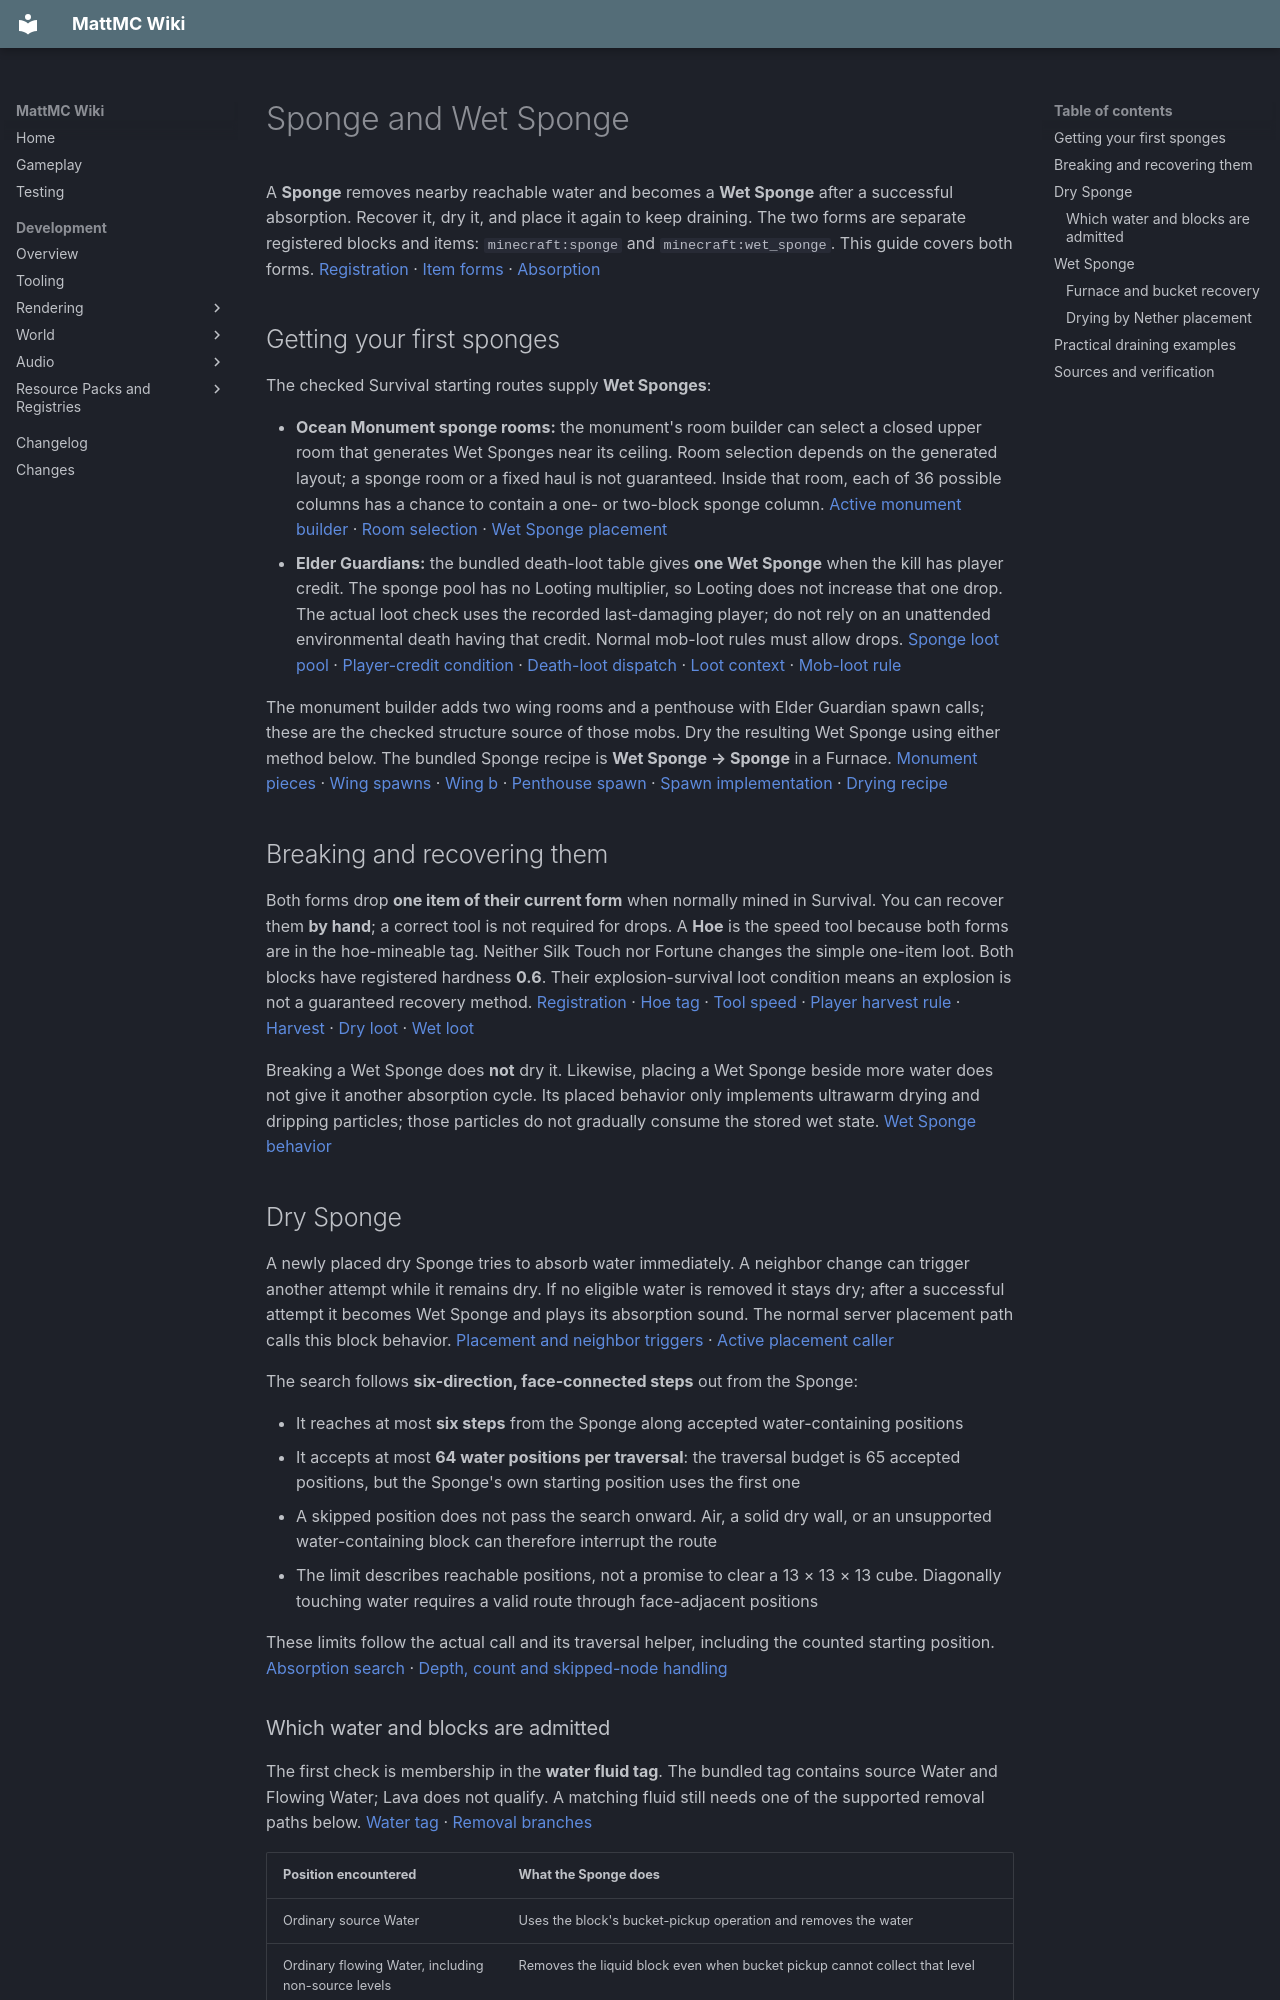

repository: HungLo2020/MattMC · page: gameplay/blocks/Sponge/index.html · generator: mkdocs

# Sponge and Wet Sponge

A **Sponge** removes nearby reachable water and becomes a **Wet Sponge** after a successful absorption. Recover it, dry it, and place it again to keep draining. The two forms are separate registered blocks and items: `minecraft:sponge` and `minecraft:wet_sponge`. This guide covers both forms. [Registration][register] · [Item forms][items] · [Absorption][absorb]

## Getting your first sponges

The checked Survival starting routes supply **Wet Sponges**:

- **Ocean Monument sponge rooms:** the monument's room builder can select a closed upper room that generates Wet Sponges near its ceiling. Room selection depends on the generated layout; a sponge room or a fixed haul is not guaranteed. Inside that room, each of 36 possible columns has a chance to contain a one- or two-block sponge column. [Active monument builder][monument] · [Room selection][rooms] · [Wet Sponge placement][sponge-room]
- **Elder Guardians:** the bundled death-loot table gives **one Wet Sponge** when the kill has player credit. The sponge pool has no Looting multiplier, so Looting does not increase that one drop. The actual loot check uses the recorded last-damaging player; do not rely on an unattended environmental death having that credit. Normal mob-loot rules must allow drops. [Sponge loot pool][elder-loot] · [Player-credit condition][killed-by-player] · [Death-loot dispatch][death-loot] · [Loot context][loot-context] · [Mob-loot rule][mob-loot]

The monument builder adds two wing rooms and a penthouse with Elder Guardian spawn calls; these are the checked structure source of those mobs. Dry the resulting Wet Sponge using either method below. The bundled Sponge recipe is **Wet Sponge → Sponge** in a Furnace. [Monument pieces][rooms] · [Wing spawns][wing-a] · [Wing b][wing-b] · [Penthouse spawn][penthouse] · [Spawn implementation][elder-spawn] · [Drying recipe][recipe]

## Breaking and recovering them

Both forms drop **one item of their current form** when normally mined in Survival. You can recover them **by hand**; a correct tool is not required for drops. A **Hoe** is the speed tool because both forms are in the hoe-mineable tag. Neither Silk Touch nor Fortune changes the simple one-item loot. Both blocks have registered hardness **0.6**. Their explosion-survival loot condition means an explosion is not a guaranteed recovery method. [Registration][register] · [Hoe tag][hoe] · [Tool speed][tool-material] · [Player harvest rule][player-tool] · [Harvest][harvest] · [Dry loot][dry-loot] · [Wet loot][wet-loot]

Breaking a Wet Sponge does **not** dry it. Likewise, placing a Wet Sponge beside more water does not give it another absorption cycle. Its placed behavior only implements ultrawarm drying and dripping particles; those particles do not gradually consume the stored wet state. [Wet Sponge behavior][wet]

## Dry Sponge

A newly placed dry Sponge tries to absorb water immediately. A neighbor change can trigger another attempt while it remains dry. If no eligible water is removed it stays dry; after a successful attempt it becomes Wet Sponge and plays its absorption sound. The normal server placement path calls this block behavior. [Placement and neighbor triggers][absorb] · [Active placement caller][placement]

The search follows **six-direction, face-connected steps** out from the Sponge:

- It reaches at most **six steps** from the Sponge along accepted water-containing positions
- It accepts at most **64 water positions per traversal**: the traversal budget is 65 accepted positions, but the Sponge's own starting position uses the first one
- A skipped position does not pass the search onward. Air, a solid dry wall, or an unsupported water-containing block can therefore interrupt the route
- The limit describes reachable positions, not a promise to clear a 13 × 13 × 13 cube. Diagonally touching water requires a valid route through face-adjacent positions

These limits follow the actual call and its traversal helper, including the counted starting position. [Absorption search][absorb-search] · [Depth, count and skipped-node handling][traversal]

### Which water and blocks are admitted

The first check is membership in the **water fluid tag**. The bundled tag contains source Water and Flowing Water; Lava does not qualify. A matching fluid still needs one of the supported removal paths below. [Water tag][water-tag] · [Removal branches][absorb-search]

| Position encountered | What the Sponge does |
| --- | --- |
| Ordinary source Water | Uses the block's bucket-pickup operation and removes the water |
| Ordinary flowing Water, including non-source levels | Removes the liquid block even when bucket pickup cannot collect that level |
| A waterlogged block with successful bucket pickup | Drains its water through that block's own pickup behavior; the usual waterlogged-block implementation clears `waterlogged` and retains the block unless its survival check destroys it |
| Bubble Column | Uses its bucket-pickup operation, which removes the column block |
| Kelp, Kelp Plant, Seagrass or Tall Seagrass | Runs ordinary block-loot handling, then replaces the plant with air; this is not a Silk Touch or Shears harvest |
| Other water-containing blocks without a successful supported path | Skips the position and does not expand through it |

[Source and flowing liquid pickup][liquid] · [Waterlogged pickup][waterlogged] · [Bubble Column pickup][bubble] · [Exact plant list and no-tool loot call][absorb-search] · [Plant drops][plant-drops]

The bucket-pickup calls are internal removal operations: absorption does **not** give you a Water Bucket for each removed position. A waterlogged Slab is a useful example: Slabs use the waterlogged pickup implementation, so a reachable waterlogged Slab can be drained while the Slab stays in place. Ordinary solid blocks are not generally erased to reach water behind them. [Absorption return handling][absorb-search] · [Slab implementation][slab] · [Waterlogged behavior][waterlogged]

## Wet Sponge

A Wet Sponge is the recoverable result of absorption, regardless of whether the traversal removed one water position or many. There is no partly wet block state or stored bucket count in these block implementations. Choose Furnace drying if you want to recover a Water Bucket, or ultrawarm placement for immediate drying. [Wet transition][absorb] · [Wet Sponge implementation][wet] · [Furnace bucket rule][furnace-bucket]

### Furnace and bucket recovery

Smelt **1 Wet Sponge → 1 Sponge** in an ordinary [Furnace](Furnace.md). The bundled recipe takes **200 processing ticks** and records **0.15 recipe experience** per smelt. That is 10 seconds at 20 game ticks per second while processing continues. It is a smelting recipe; the Furnace selects that recipe type. [Exact recipe][recipe] · [Furnace recipe type][furnace-type] · [Recipe loading][recipes] · [Processing caller][furnace-ticker] · [Furnace tick][furnace-tick]

To collect the removed water, have **one empty Bucket in the fuel slot when the smelt finishes**. The output becomes a dry Sponge and the fuel-slot Bucket becomes **one Water Bucket**. The fuel slot accepts one empty Bucket, but an empty Bucket is not itself fuel: the Furnace needs enough remaining burn time to finish. The output slot also needs room for the dry Sponge. [Fuel-slot rules][fuel-slot] · [Output capacity and completion][furnace-bucket] · [Burn-time processing][furnace-tick]

Two practical ways to arrange this are:

1. Start burning ordinary fuel, then replace any fuel remaining in the slot with an empty Bucket while the Furnace is still lit
2. Use a **Lava Bucket** as fuel. Consuming it leaves an empty Bucket in the fuel slot, which the completed Wet Sponge smelt fills with water

The second method follows the actual fuel-consumption and crafting-remainder path. It yields a Water Bucket for a completed sponge, not a bucket for every water position the Sponge absorbed. Remove the filled Water Bucket and insert another empty Bucket before a later smelt finishes if you want another collection. [Fuel consumption and remainder][furnace-tick] · [Lava fuel][fuel] · [Lava Bucket remainder][buckets] · [One completion conversion][furnace-bucket]
